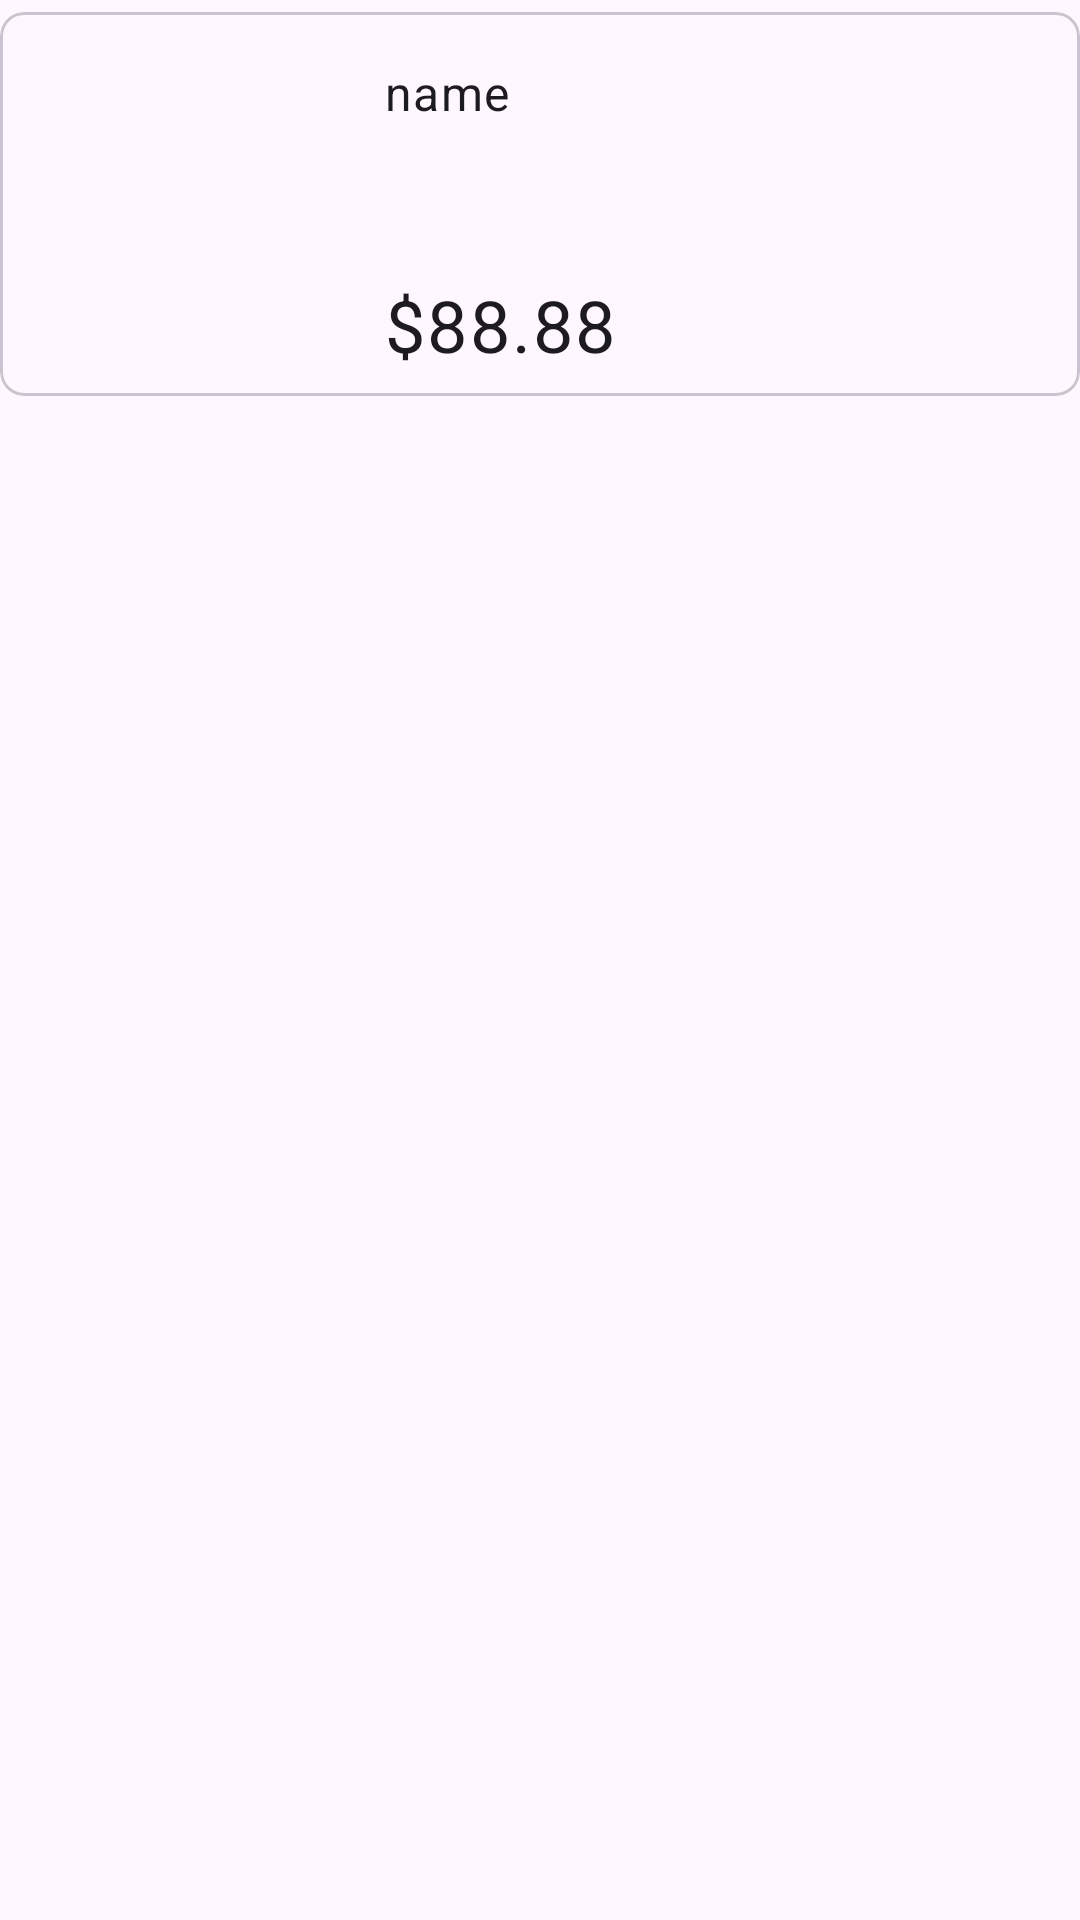

Android layout source for this screen:
<!-- AndroidManifest.xml: application theme Theme.Material3.Light -->
<!-- res/layout/recycler_view_row.xml -->
<?xml version="1.0" encoding="utf-8"?>
<androidx.constraintlayout.widget.ConstraintLayout xmlns:android="http://schemas.android.com/apk/res/android"
    xmlns:app="http://schemas.android.com/apk/res-auto"
    xmlns:tools="http://schemas.android.com/tools"
    android:layout_width="match_parent"
    android:layout_height="wrap_content">

    <com.google.android.material.card.MaterialCardView
        android:layout_width="match_parent"
        android:layout_height="128dp"
        android:layout_marginVertical="4dp"
        app:cardCornerRadius="8dp"
        app:layout_constraintStart_toStartOf="parent"
        app:layout_constraintTop_toTopOf="parent">

        <androidx.constraintlayout.widget.ConstraintLayout
            android:layout_width="match_parent"
            android:layout_height="match_parent">

            <com.google.android.material.imageview.ShapeableImageView
                android:id="@+id/iv_rvr"
                android:layout_width="128dp"
                android:layout_height="128dp"
                android:layout_margin="0dp"
                android:src="@drawable/image_48px"
                app:layout_constraintStart_toStartOf="parent"
                app:layout_constraintTop_toTopOf="parent" />

            <TextView
                android:id="@+id/tv_rvr_name"
                style="@style/Widget.MaterialComponents.TextView"
                android:layout_width="256dp"
                android:layout_height="64dp"
                android:layout_marginStart="0dp"
                android:layout_marginTop="16dp"
                android:text="name"
                android:textAppearance="@style/TextAppearance.Material3.BodyLarge"
                app:layout_constraintStart_toEndOf="@id/iv_rvr"
                app:layout_constraintTop_toTopOf="parent" />

            <TextView
                android:id="@+id/tv_rvr_price"
                style="@style/Widget.MaterialComponents.TextView"
                android:layout_width="wrap_content"
                android:layout_height="wrap_content"
                android:layout_marginTop="8dp"
                android:text="$88.88"
                android:textAppearance="@style/TextAppearance.Material3.BodyLarge"
                android:textSize="24sp"
                app:layout_constraintStart_toEndOf="@id/iv_rvr"
                app:layout_constraintTop_toBottomOf="@id/tv_rvr_name" />

            <androidx.constraintlayout.widget.ConstraintLayout
                android:layout_width="wrap_content"
                android:layout_height="40dp"
                android:layout_marginEnd="24dp"
                app:layout_constraintBottom_toBottomOf="parent"
                app:layout_constraintEnd_toEndOf="parent"
                app:layout_constraintTop_toBottomOf="@+id/tv_rvr_name">


                <ImageButton
                    android:id="@+id/btn_minus_item"
                    android:layout_width="46dp"
                    android:layout_height="38dp"
                    android:visibility="invisible"
                    app:layout_constraintBottom_toBottomOf="parent"
                    app:layout_constraintEnd_toStartOf="@+id/tv_rvr_quantity"
                    app:layout_constraintTop_toTopOf="parent"
                    app:srcCompat="@drawable/indeterminate_check_box_48px" />

                <ImageButton
                    android:id="@+id/btn_plus_item"
                    android:layout_width="47dp"
                    android:layout_height="42dp"
                    android:visibility="invisible"
                    app:layout_constraintBottom_toBottomOf="parent"
                    app:layout_constraintEnd_toEndOf="parent"
                    app:layout_constraintTop_toTopOf="parent"
                    app:srcCompat="@drawable/add_48px" />

                <TextView
                    android:id="@+id/tv_rvr_quantity"
                    style="@style/Widget.MaterialComponents.TextView"
                    android:layout_width="wrap_content"
                    android:layout_height="wrap_content"
                    android:text="1"
                    android:textAppearance="@style/TextAppearance.Material3.BodyLarge"
                    android:textSize="24sp"
                    android:visibility="invisible"
                    app:layout_constraintBottom_toBottomOf="parent"
                    app:layout_constraintEnd_toStartOf="@+id/btn_plus_item"
                    app:layout_constraintTop_toTopOf="parent"
                    app:layout_constraintVertical_bias="0.695" />

            </androidx.constraintlayout.widget.ConstraintLayout>

        </androidx.constraintlayout.widget.ConstraintLayout>
    </com.google.android.material.card.MaterialCardView>


</androidx.constraintlayout.widget.ConstraintLayout>
<!-- resources referenced by this layout -->
<resources>
  <!-- drawable add_48px (drawable) -->
  <vector xmlns:android="http://schemas.android.com/apk/res/android"
      android:width="48dp"
      android:height="48dp"
      android:viewportWidth="48"
      android:viewportHeight="48"
      android:tint="?attr/colorControlNormal">
      <path
          android:fillColor="@android:color/white"
          android:pathData="M22.5,34H25.5V25.5H34V22.5H25.5V14H22.5V22.5H14V25.5H22.5ZM9,42Q7.8,42 6.9,41.1Q6,40.2 6,39V9Q6,7.8 6.9,6.9Q7.8,6 9,6H39Q40.2,6 41.1,6.9Q42,7.8 42,9V39Q42,40.2 41.1,41.1Q40.2,42 39,42ZM9,39H39Q39,39 39,39Q39,39 39,39V9Q39,9 39,9Q39,9 39,9H9Q9,9 9,9Q9,9 9,9V39Q9,39 9,39Q9,39 9,39ZM9,9Q9,9 9,9Q9,9 9,9V39Q9,39 9,39Q9,39 9,39Q9,39 9,39Q9,39 9,39V9Q9,9 9,9Q9,9 9,9Z"/>
  </vector>
  <!-- drawable indeterminate_check_box_48px (drawable) -->
  <vector xmlns:android="http://schemas.android.com/apk/res/android"
      android:width="48dp"
      android:height="48dp"
      android:viewportWidth="48"
      android:viewportHeight="48"
      android:tint="?attr/colorControlNormal">
      <path
          android:fillColor="@android:color/white"
          android:pathData="M12.5,25.4H35.55V22.4H12.5ZM9,42Q7.8,42 6.9,41.1Q6,40.2 6,39V9Q6,7.8 6.9,6.9Q7.8,6 9,6H39Q40.2,6 41.1,6.9Q42,7.8 42,9V39Q42,40.2 41.1,41.1Q40.2,42 39,42ZM9,39H39Q39,39 39,39Q39,39 39,39V9Q39,9 39,9Q39,9 39,9H9Q9,9 9,9Q9,9 9,9V39Q9,39 9,39Q9,39 9,39ZM9,9Q9,9 9,9Q9,9 9,9V39Q9,39 9,39Q9,39 9,39Q9,39 9,39Q9,39 9,39V9Q9,9 9,9Q9,9 9,9Z"/>
  </vector>
</resources>
